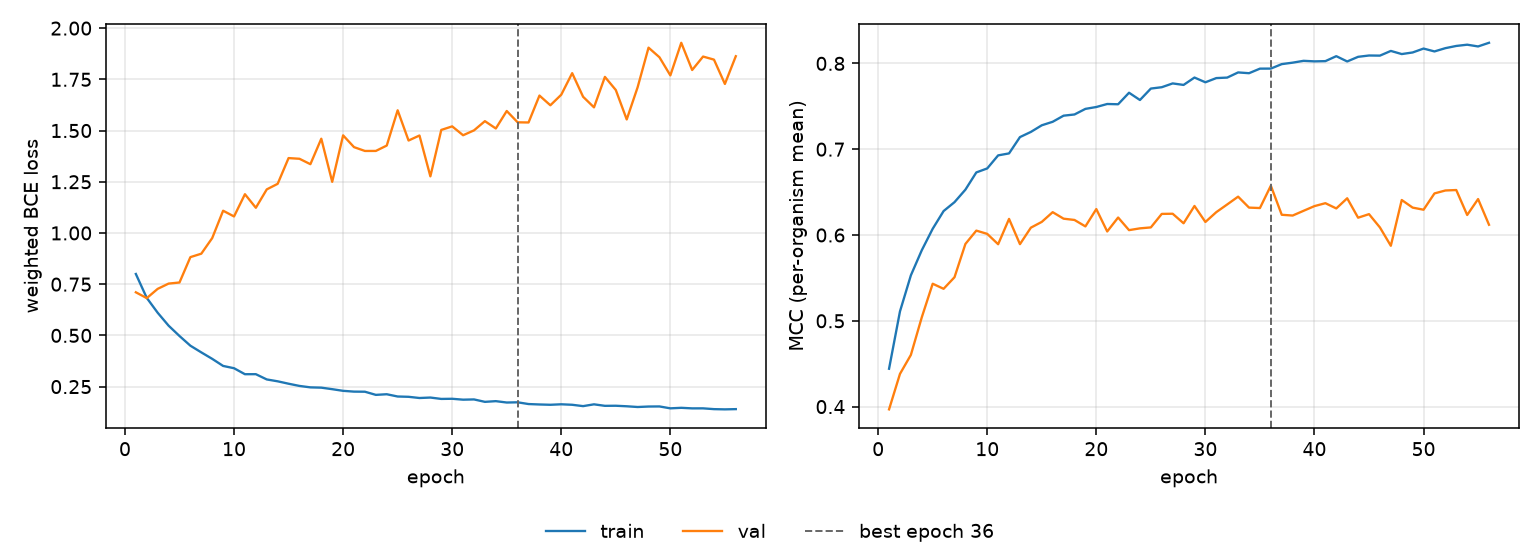

Source data for this figure (header and first rows):
epoch, tr_loss, vl_loss, tr_mcc, vl_mcc, is_best
1, 0.7998, 0.7104, 0.4441, 0.3968, False
2, 0.683, 0.682, 0.5109, 0.4381, False
3, 0.6106, 0.7271, 0.553, 0.4602, False
4, 0.5476, 0.7529, 0.5822, 0.5041, False
5, 0.497, 0.7582, 0.6072, 0.5432, False
6, 0.4497, 0.8821, 0.6279, 0.5373, False
7, 0.417, 0.8989, 0.6383, 0.5508, False
8, 0.3855, 0.975, 0.6529, 0.5896, False
9, 0.3509, 1.109, 0.6729, 0.6051, False
10, 0.3397, 1.081, 0.6776, 0.6013, False
11, 0.3105, 1.189, 0.6928, 0.5892, False
12, 0.3106, 1.123, 0.6951, 0.6188, False
13, 0.285, 1.213, 0.7141, 0.5893, False
14, 0.2758, 1.24, 0.7201, 0.6085, False
15, 0.2641, 1.366, 0.7278, 0.6153, False
16, 0.2533, 1.362, 0.7319, 0.6266, False
17, 0.2463, 1.336, 0.7391, 0.619, False
18, 0.2448, 1.46, 0.7405, 0.6175, False
19, 0.2374, 1.25, 0.747, 0.61, False
20, 0.2293, 1.477, 0.7492, 0.6302, False
21, 0.2255, 1.419, 0.7527, 0.6041, False
22, 0.225, 1.4, 0.7523, 0.6204, False
23, 0.2096, 1.401, 0.7658, 0.6057, False
24, 0.2127, 1.427, 0.7573, 0.6077, False
25, 0.2017, 1.599, 0.7706, 0.6088, False
26, 0.2002, 1.451, 0.7722, 0.6246, False
27, 0.1943, 1.476, 0.7766, 0.6248, False
28, 0.1965, 1.276, 0.7749, 0.6137, False
29, 0.1898, 1.503, 0.7835, 0.6338, False
30, 0.1905, 1.52, 0.778, 0.6152, False
31, 0.1862, 1.477, 0.7829, 0.6266, False
32, 0.1874, 1.501, 0.7834, 0.6356, False
33, 0.1756, 1.546, 0.7895, 0.6447, False
34, 0.179, 1.51, 0.7885, 0.6319, False
35, 0.1723, 1.595, 0.7939, 0.6314, False
36, 0.1733, 1.54, 0.7939, 0.6574, True
37, 0.1648, 1.539, 0.7991, 0.6236, False
38, 0.1627, 1.671, 0.8008, 0.6227, False
39, 0.1613, 1.623, 0.803, 0.6282, False
40, 0.1636, 1.675, 0.8024, 0.6337, False
41, 0.1613, 1.78, 0.8026, 0.6371, False
42, 0.1547, 1.665, 0.8084, 0.631, False
43, 0.1635, 1.613, 0.8022, 0.6428, False
44, 0.1561, 1.762, 0.8076, 0.6202, False
45, 0.1565, 1.698, 0.8092, 0.6243, False
46, 0.1539, 1.554, 0.809, 0.6088, False
47, 0.1504, 1.711, 0.8145, 0.5874, False
48, 0.1527, 1.905, 0.8109, 0.6408, False
49, 0.1531, 1.858, 0.8127, 0.6319, False
50, 0.1439, 1.769, 0.8173, 0.6295, False
51, 0.1464, 1.928, 0.8139, 0.6484, False
52, 0.1437, 1.796, 0.8177, 0.6519, False
53, 0.1438, 1.861, 0.8203, 0.6524, False
54, 0.14, 1.846, 0.8218, 0.6233, False
55, 0.1389, 1.728, 0.8197, 0.6419, False
56, 0.14, 1.863, 0.824, 0.6119, False
